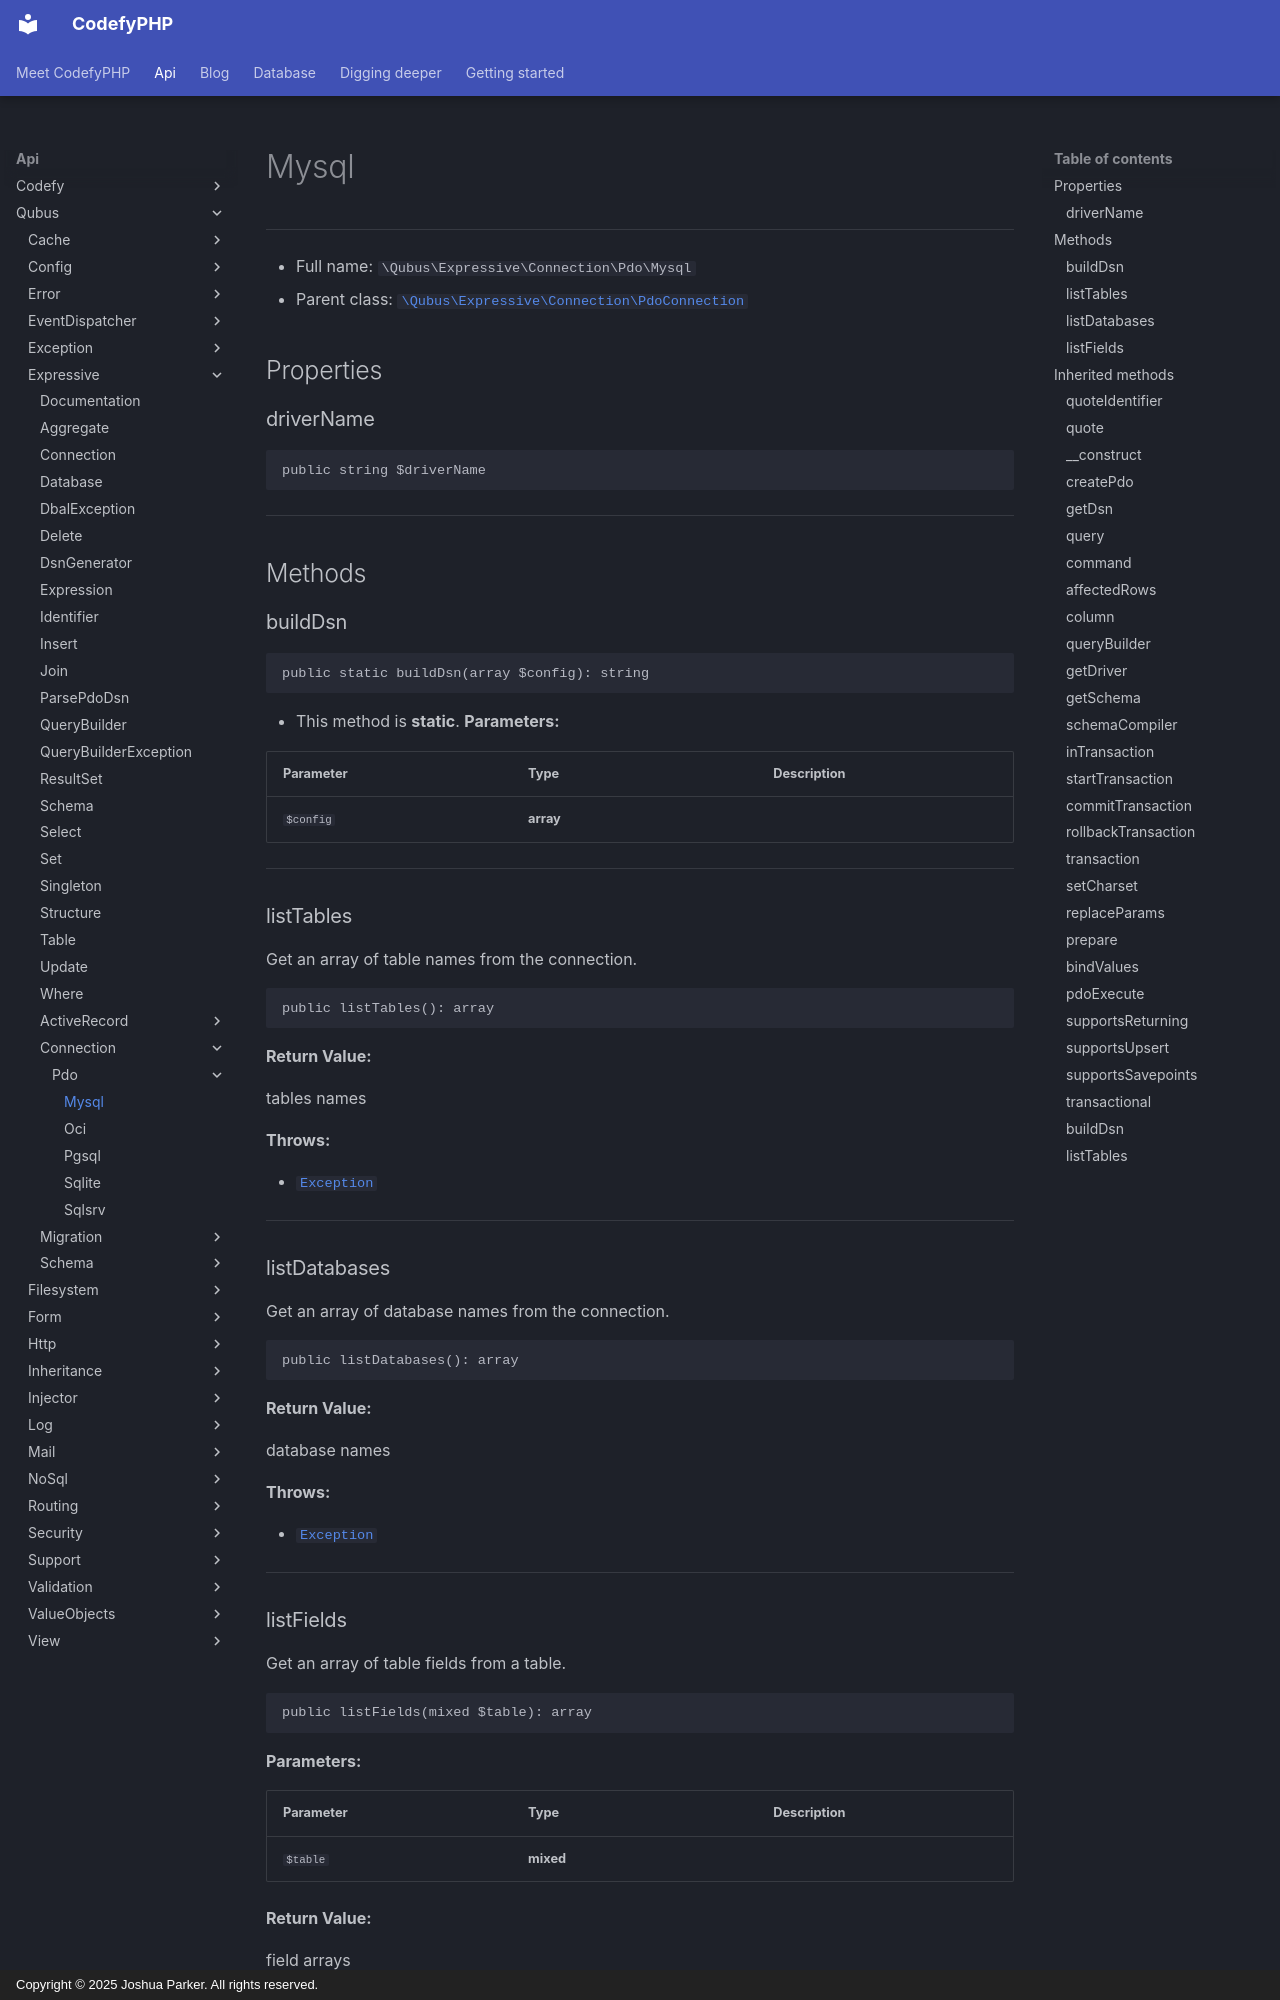

repository: codefyphp/docs · page: api/Qubus/Expressive/Connection/Pdo/Mysql/index.html · generator: mkdocs · copyright: Copyright © 2025 Joshua Parker. All rights reserved.

# Mysql

***

* Full name: `\Qubus\Expressive\Connection\Pdo\Mysql`
* Parent class: [`\Qubus\Expressive\Connection\PdoConnection`](../PdoConnection.md)

## Properties

### driverName

```php
public string $driverName
```

***

## Methods

### buildDsn

```php
public static buildDsn(array $config): string
```

* This method is **static**.
**Parameters:**

| Parameter | Type      | Description |
|-----------|-----------|-------------|
| `$config` | **array** |             |

***

### listTables

Get an array of table names from the connection.

```php
public listTables(): array
```

**Return Value:**

tables names

**Throws:**

- [`Exception`](../../../../Exception.md)

***

### listDatabases

Get an array of database names from the connection.

```php
public listDatabases(): array
```

**Return Value:**

database names

**Throws:**

- [`Exception`](../../../../Exception.md)

***

### listFields

Get an array of table fields from a table.

```php
public listFields(mixed $table): array
```

**Parameters:**

| Parameter | Type      | Description |
|-----------|-----------|-------------|
| `$table`  | **mixed** |             |

**Return Value:**

field arrays

**Throws:**

- [`Exception`](../../../../Exception.md)

***

## Inherited methods

### quoteIdentifier

```php
public quoteIdentifier(string $identifier): string
```

**Parameters:**

| Parameter     | Type       | Description |
|---------------|------------|-------------|
| `$identifier` | **string** |             |

***
